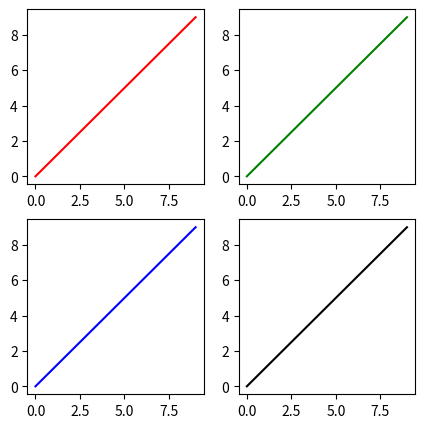

This chart was generated by the following Python code:
#
# 따라하며 배우는 파이썬과 데이터과학(생능출판사 2023 개정판)
# 11-9 한 화면에 여러 그래프 그리기 : subplots()
#

import matplotlib.pyplot as plt 

# 갯수가 2 x 2개, 크기가 (5, 5) 인치 
fig, ax = plt.subplots(2, 2, figsize=(5, 5)) 
 
ax[0, 0].plot(range(10), 'r')   # row=0, col=0 
ax[1, 0].plot(range(10), 'b')   # row=1, col=0 
ax[0, 1].plot(range(10), 'g')   # row=0, col=1 
ax[1, 1].plot(range(10), 'k')   # row=1, col=1 
plt.show()